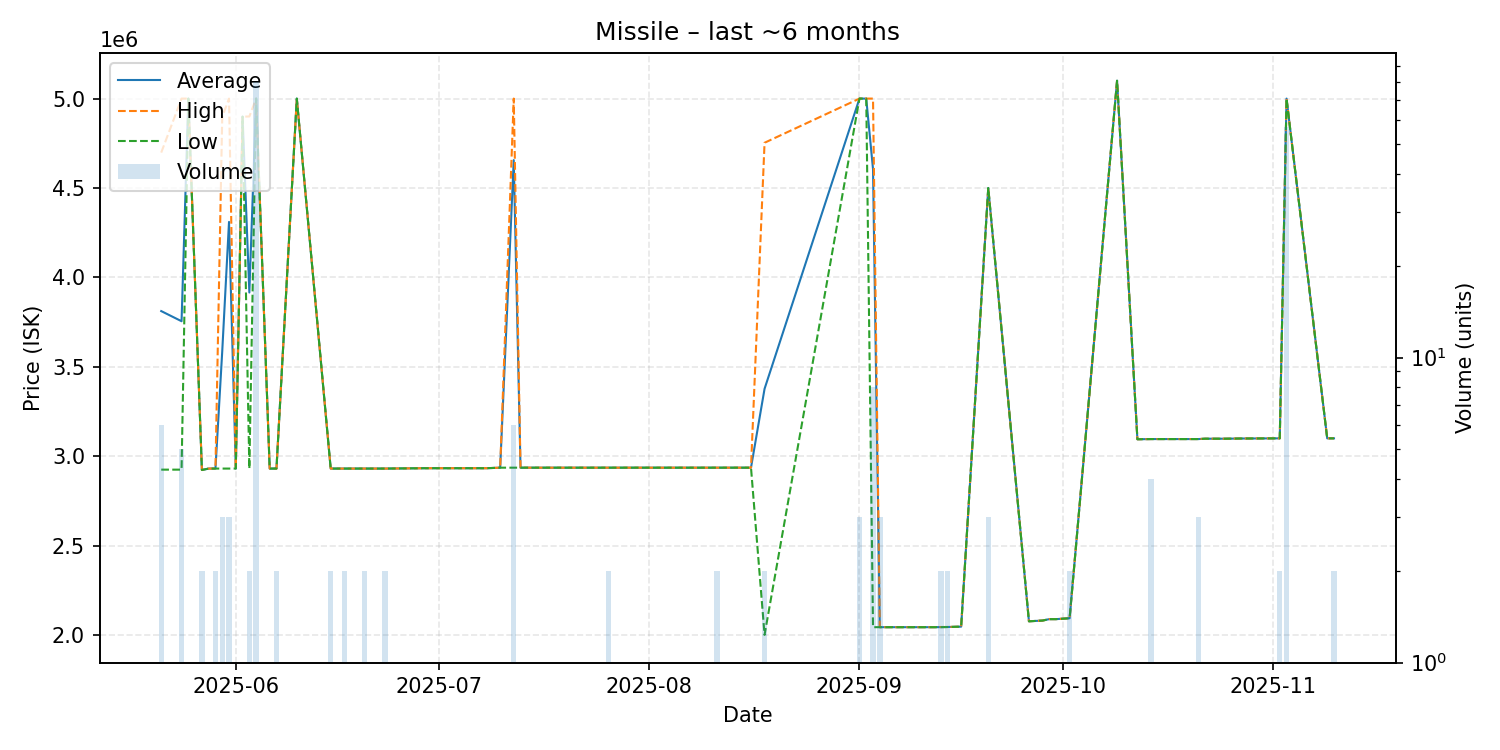

Source data for this figure (header and first rows):
date, average, highest, lowest, order_count, volume
2025-05-21, 3811667, 4698000, 2925000, 4, 6
2025-05-24, 3755000, 5000000, 2925000, 3, 5
2025-05-25, 5000000, 5000000, 5000000, 1, 1
2025-05-27, 2923000, 2923000, 2923000, 1, 2
2025-05-28, 2931000, 2931000, 2931000, 1, 1
2025-05-29, 2931000, 2931000, 2931000, 2, 2
2025-05-30, 3586667, 4898000, 2931000, 3, 3
2025-05-31, 4310333, 5000000, 2931000, 2, 3
2025-06-01, 2931000, 2931000, 2931000, 1, 1
2025-06-02, 4899000, 4899000, 4899000, 1, 1
2025-06-03, 3915500, 4900000, 2931000, 2, 2
2025-06-04, 5000000, 5000000, 5000000, 1, 80
2025-06-06, 2931000, 2931000, 2931000, 1, 1
2025-06-07, 2931000, 2931000, 2931000, 1, 2
2025-06-10, 5000000, 5000000, 5000000, 1, 1
2025-06-15, 2931000, 2931000, 2931000, 2, 2
2025-06-17, 2931000, 2931000, 2931000, 2, 2
2025-06-18, 2931000, 2931000, 2931000, 1, 1
2025-06-20, 2931000, 2931000, 2931000, 2, 2
2025-06-22, 2931000, 2931000, 2931000, 1, 1
2025-06-23, 2931000, 2931000, 2931000, 1, 2
2025-06-29, 2933000, 2933000, 2933000, 1, 1
2025-07-01, 2933000, 2933000, 2933000, 1, 1
2025-07-02, 2933000, 2933000, 2933000, 1, 1
2025-07-04, 2933000, 2933000, 2933000, 1, 1
2025-07-07, 2933000, 2933000, 2933000, 1, 1
2025-07-08, 2933000, 2933000, 2933000, 1, 1
2025-07-10, 2936000, 2936000, 2936000, 1, 1
2025-07-12, 4656000, 5000000, 2936000, 2, 6
2025-07-13, 2936000, 2936000, 2936000, 1, 1
2025-07-26, 2936000, 2936000, 2936000, 2, 2
2025-07-27, 2936000, 2936000, 2936000, 1, 1
2025-07-28, 2936000, 2936000, 2936000, 1, 1
2025-07-30, 2936000, 2936000, 2936000, 1, 1
2025-08-06, 2936000, 2936000, 2936000, 1, 1
2025-08-08, 2936000, 2936000, 2936000, 1, 1
2025-08-09, 2936000, 2936000, 2936000, 1, 1
2025-08-10, 2936000, 2936000, 2936000, 1, 1
2025-08-11, 2936000, 2936000, 2936000, 2, 2
2025-08-13, 2936000, 2936000, 2936000, 1, 1
2025-08-14, 2936000, 2936000, 2936000, 1, 1
2025-08-16, 2936000, 2936000, 2936000, 1, 1
2025-08-18, 3377000, 4753000, 2001000, 2, 2
2025-09-01, 5000000, 5000000, 5000000, 1, 3
2025-09-02, 5000000, 5000000, 5000000, 1, 1
2025-09-03, 4605375, 5000000, 2044000, 3, 8
2025-09-04, 2044000, 2044000, 2044000, 2, 3
2025-09-08, 2044000, 2044000, 2044000, 1, 1
2025-09-11, 2044000, 2044000, 2044000, 1, 1
2025-09-12, 2044000, 2044000, 2044000, 1, 1
2025-09-13, 2044500, 2045000, 2044000, 2, 2
2025-09-14, 2045000, 2045000, 2045000, 1, 2
2025-09-16, 2047000, 2047000, 2047000, 1, 1
2025-09-20, 4500000, 4500000, 4500000, 1, 3
2025-09-26, 2077000, 2077000, 2077000, 1, 1
2025-09-28, 2081000, 2081000, 2081000, 1, 1
2025-09-29, 2089000, 2089000, 2089000, 1, 1
2025-09-30, 2089000, 2089000, 2089000, 1, 1
2025-10-02, 2094000, 2094000, 2094000, 2, 2
2025-10-09, 5100000, 5100000, 5100000, 1, 1
... 11 more rows
